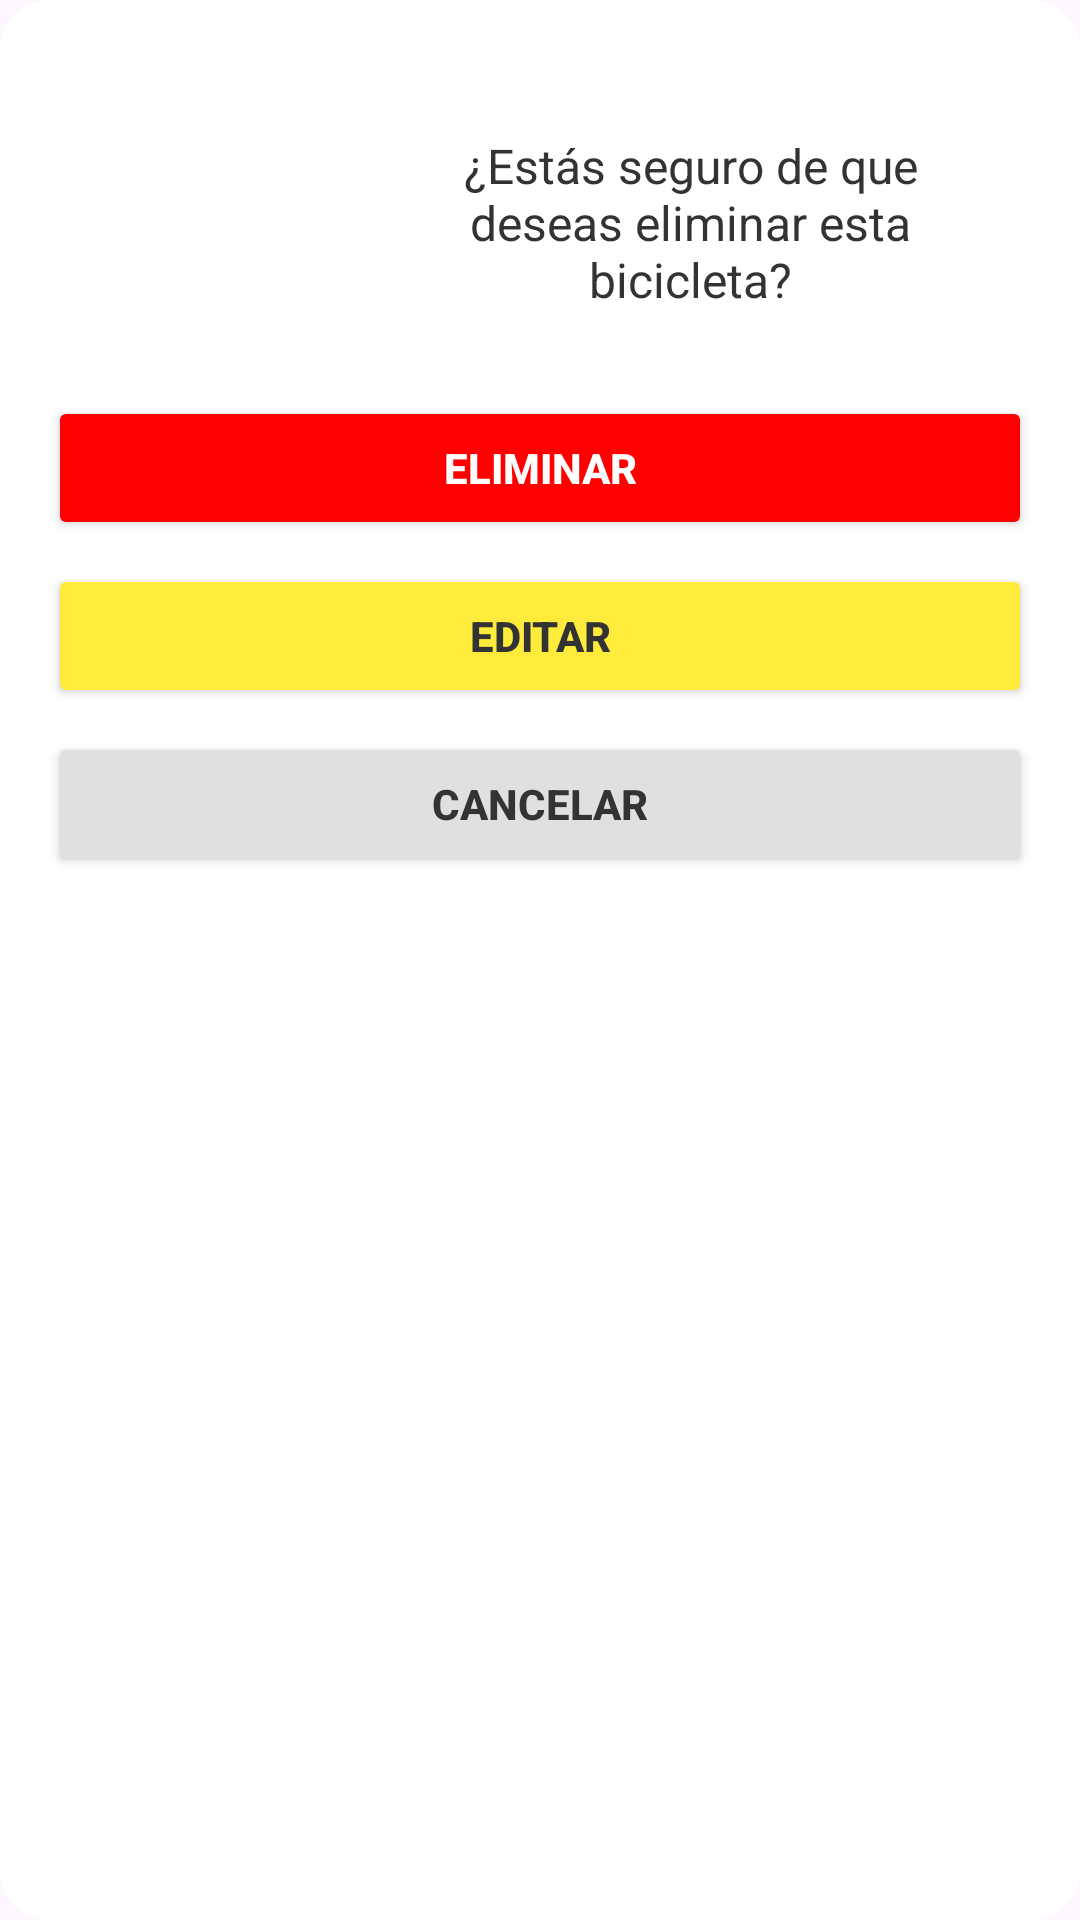

Android layout source for this screen:
<!-- AndroidManifest.xml: application theme Theme.Bicycles -->
<!-- res/layout/eliminar_bici_dialog.xml -->
<?xml version="1.0" encoding="utf-8"?>
<androidx.constraintlayout.widget.ConstraintLayout xmlns:android="http://schemas.android.com/apk/res/android"
    android:layout_width="match_parent"
    android:layout_height="wrap_content"
    xmlns:app="http://schemas.android.com/apk/res-auto"
    android:padding="16dp"
    android:background="@drawable/esquinas_redondas_dialog_eliminar_bici">


    <ImageView
        android:id="@+id/imagen"
        android:layout_width="100dp"
        android:layout_height="100dp"
        app:layout_constraintTop_toTopOf="parent"
        app:layout_constraintStart_toStartOf="parent"
        app:layout_constraintEnd_toStartOf="@id/nombre"
        app:layout_constraintBottom_toTopOf="@id/btnDelete"
        android:src="@drawable/bicicletatarjeta"
        />

    <TextView
        android:id="@+id/nombre"
        android:layout_width="0dp"
        android:layout_height="wrap_content"
        android:text="¿Estás seguro de que deseas eliminar esta bicicleta?"
        android:padding="16dp"
        android:textSize="16sp"
        android:textColor="#333333"
        app:layout_constraintTop_toTopOf="parent"
        app:layout_constraintStart_toEndOf="@id/imagen"
        app:layout_constraintEnd_toEndOf="parent"
        android:textAlignment="center"
        app:layout_constraintBottom_toTopOf="@id/btnDelete"
        />

    
    <Button
        android:id="@+id/btnDelete"
        android:layout_width="0dp"
        android:layout_height="wrap_content"
        android:text="Eliminar"
        android:backgroundTint="#FF0000"
        android:textColor="#FFFFFF"
        android:padding="10dp"
        android:textStyle="bold"
        app:layout_constraintTop_toBottomOf="@id/imagen"
        app:layout_constraintStart_toStartOf="parent"
        app:layout_constraintEnd_toEndOf="parent"
        android:layout_marginTop="16dp" />

    <Button
        android:id="@+id/btnEditar"
        android:layout_width="0dp"
        android:layout_height="wrap_content"
        android:text="Editar"
        android:backgroundTint="#FFEB3B"
        android:textColor="#333333"
        android:padding="10dp"
        android:textStyle="bold"
        app:layout_constraintTop_toBottomOf="@id/btnDelete"
        app:layout_constraintStart_toStartOf="parent"
        app:layout_constraintEnd_toEndOf="parent"
        app:layout_constraintBottom_toTopOf="@id/btnCancel"
        android:layout_marginTop="8dp" />


    <Button
        android:id="@+id/btnCancel"
        android:layout_width="0dp"
        android:layout_height="wrap_content"
        android:text="Cancelar"
        android:backgroundTint="#E0E0E0"
        android:textColor="#333333"
        android:padding="10dp"
        android:textStyle="bold"
        app:layout_constraintTop_toBottomOf="@id/btnEditar"
        app:layout_constraintStart_toStartOf="parent"
        app:layout_constraintEnd_toEndOf="parent"
        android:layout_marginTop="8dp" />


</androidx.constraintlayout.widget.ConstraintLayout>
<!-- resources referenced by this layout -->
<resources>
  <!-- drawable esquinas_redondas_dialog_eliminar_bici (drawable) -->
  <?xml version="1.0" encoding="utf-8"?>
  <shape xmlns:android="http://schemas.android.com/apk/res/android">
      <solid android:color="#FFFFFF" />
      <corners android:radius="16dp" />
      <padding android:left="10dp" android:right="10dp" android:top="10dp" android:bottom="10dp" />
  </shape>
  <style name="Theme.Bicycles" parent="Base.Theme.Bicycles" />
  <style name="Base.Theme.Bicycles" parent="Theme.Material3.DayNight.NoActionBar">
  
      </style>
</resources>
